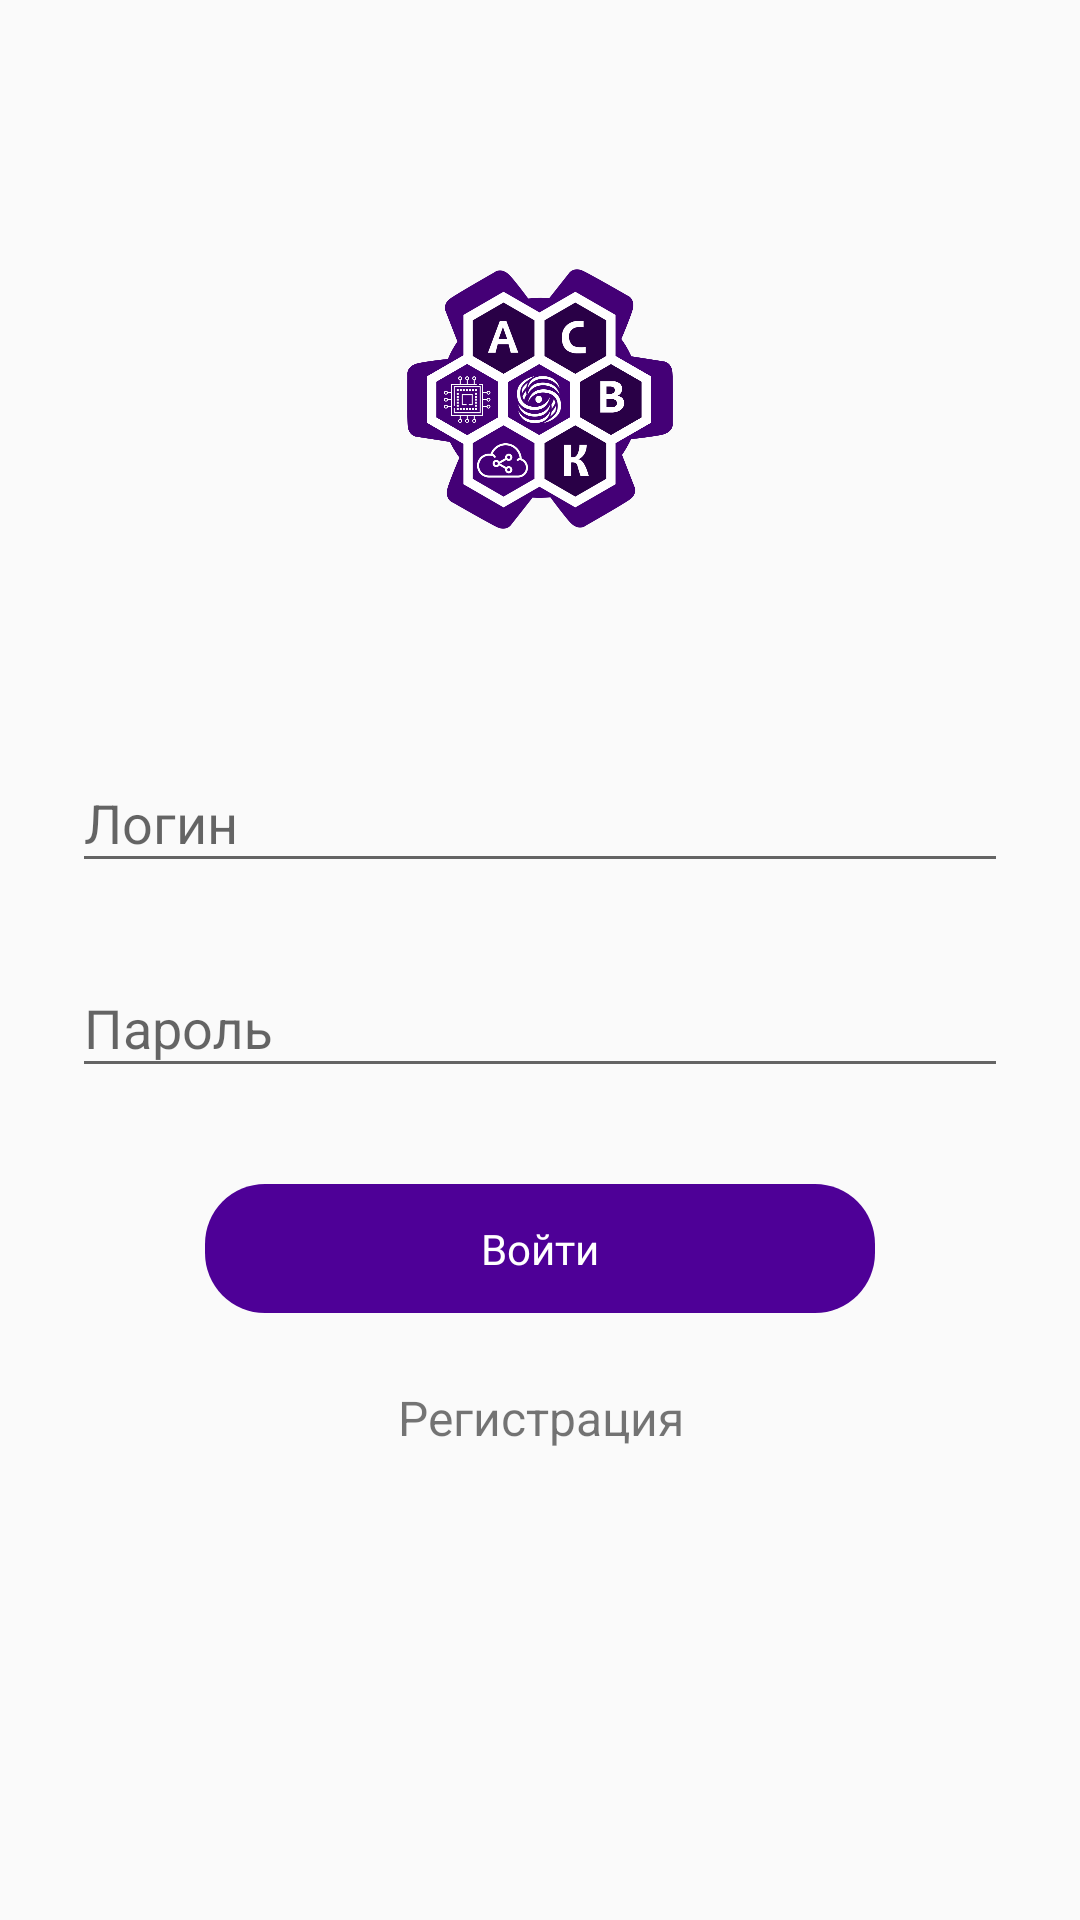

Produce the Android XML layout that renders to this screen, including the resource entries it uses.
<!-- AndroidManifest.xml: application theme AppTheme -->
<!-- res/layout/activity_login.xml -->
<?xml version="1.0" encoding="utf-8"?>
<ScrollView xmlns:android="http://schemas.android.com/apk/res/android"
    android:layout_width="fill_parent"
    android:layout_height="fill_parent"
    android:fitsSystemWindows="true">

    <LinearLayout
        android:orientation="vertical"
        android:layout_width="match_parent"
        android:layout_height="wrap_content"
        android:paddingTop="56dp"
        android:paddingLeft="24dp"
        android:paddingRight="24dp">

        <ImageView
            android:layout_width="match_parent"
            android:layout_height="154dp"
            android:layout_gravity="center_horizontal"
            android:layout_marginBottom="24dp"
            android:src="@drawable/logo"
            android:contentDescription="@string/logo_asvk" />

        <com.google.android.material.textfield.TextInputLayout
            android:layout_width="match_parent"
            android:layout_height="wrap_content"
            android:layout_marginTop="8dp"
            android:layout_marginBottom="8dp">
            <EditText android:id="@+id/input_login"
                android:layout_width="match_parent"
                android:layout_height="wrap_content"
                android:inputType="textEmailAddress"
                android:hint="@string/login"
                android:autofillHints="@string/login" />
        </com.google.android.material.textfield.TextInputLayout>

        <com.google.android.material.textfield.TextInputLayout
            android:layout_width="match_parent"
            android:layout_height="wrap_content"
            android:layout_marginTop="8dp"
            android:layout_marginBottom="8dp">
            <EditText android:id="@+id/input_password"
                android:layout_width="match_parent"
                android:layout_height="wrap_content"
                android:inputType="textPassword"
                android:hint="@string/password"
                android:autofillHints="@string/password" />
        </com.google.android.material.textfield.TextInputLayout>

        <LinearLayout
            android:id="@+id/btn_login"
            android:layout_width="wrap_content"
            android:layout_height="wrap_content"
            android:background="@drawable/circularbordersoliddark"
            android:layout_gravity="center"
            android:layout_marginTop="24dp"
            android:layout_marginBottom="24dp"
            android:padding="12dp">
            <TextView
                android:layout_width="wrap_content"
                android:layout_height="wrap_content"
                android:text="@string/login_text"
                android:textColor="@color/white"
                android:paddingLeft="80dp"
                android:paddingRight="80dp"
                android:fontFamily="@font/proximanovaregular"
                android:layout_gravity="center"/>
        </LinearLayout>

        <TextView android:id="@+id/link_signup"
            android:layout_width="fill_parent"
            android:layout_height="wrap_content"
            android:layout_marginBottom="24dp"
            android:text="@string/register"
            android:gravity="center"
            android:textSize="16sp"/>

    </LinearLayout>
</ScrollView>
<!-- resources referenced by this layout -->
<resources>
  <color name="white">#FFFFFF</color>
  <!-- drawable circularbordersoliddark (drawable-v21) -->
  <?xml version="1.0" encoding="utf-8"?>
  <selector xmlns:android="http://schemas.android.com/apk/res/android">
      <item>
          <shape android:shape="rectangle">
              <solid android:color="@color/colorPrimary" />
              <corners android:radius="20dp" />
          </shape>
      </item>
  </selector>
  <!-- drawable logo: png bitmap (drawable, 110835 bytes) -->
  <string name="login">Логин</string>
  <string name="login_text">Войти</string>
  <string name="logo_asvk">logo_asvk</string>
  <string name="password">Пароль</string>
  <string name="register">Регистрация</string>
  <style name="AppTheme" parent="Theme.AppCompat.Light.DarkActionBar">
          
          <item name="colorPrimary">@color/colorPrimary</item>
          <item name="colorPrimaryDark">@color/colorPrimaryDark</item>
          <item name="colorAccent">@color/colorAccent</item>
      </style>
  <color name="colorPrimary">#4E0097</color>
  <color name="colorPrimaryDark">#330062</color>
  <color name="colorAccent">#9842FF</color>
</resources>
